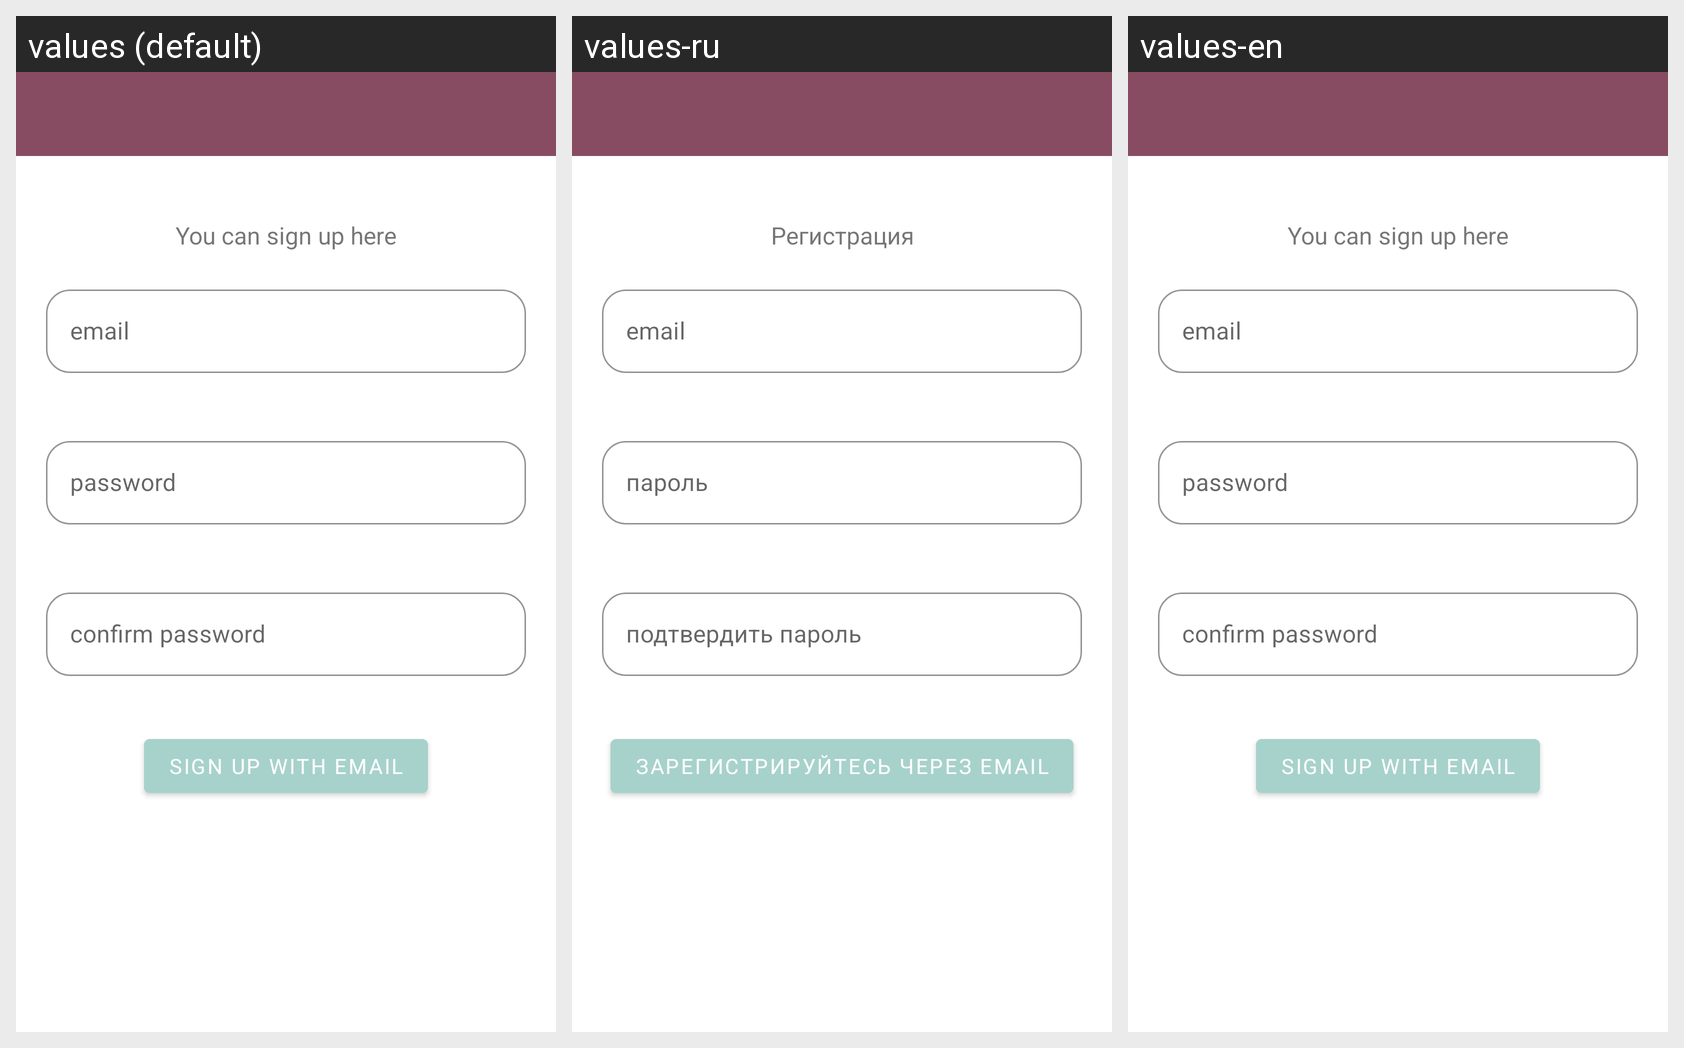

The same Android screen rendered under several of its app's locales, left to right. List the strings drawn on it with the default value and each locale's translation.
Android screen res/layout/fragment_sign_up.xml rendered under 3 locales, left to right: values (default), values-ru, values-en. Device: Nexus 5 (rendered at 1080×1920; each locale shown at half size, 540×960, under a caption strip naming it); theme Theme.CharacterSudoku.
Strings drawn on this screen, with the default value and each locale's value (text and hints the layout hard-codes, and strings that could not be matched under every locale, appear in the picture but are not listed):

register_with_email
  values: You can sign up here
  values-ru: Регистрация
  values-en: You can sign up here  [not translated; the default value is used]

email_hint
  values: email
  values-ru: email
  values-en: email  [not translated; the default value is used]

password_hint
  values: password
  values-ru: пароль
  values-en: password  [not translated; the default value is used]

confirm_password_hint
  values: confirm password
  values-ru: подтвердить пароль
  values-en: confirm password  [not translated; the default value is used]

sign_up
  values: Sign up with email
  values-ru: Зарегистрируйтесь через email
  values-en: Sign up with email  [not translated; the default value is used]
